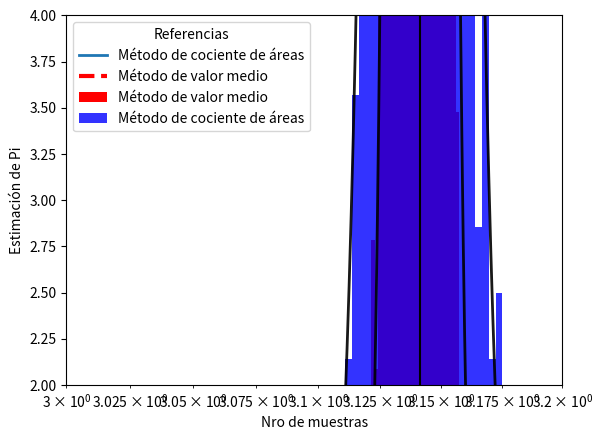

This chart was generated by the following Python code:
#!/usr/bin/env python
# coding: utf-8

# In[ ]:


import numpy as np
import matplotlib.pyplot as plt


# Calculo PI con el metodo del círculo

# In[ ]:


def pi_circ(num_puntos=10000):
    puntos = np.random.random((num_puntos, 2))
    distancias = np.sum(puntos ** 2, axis=1)
    num_puntos_circulo = np.sum(distancias <= 1)
    pi = 4 * num_puntos_circulo / num_puntos
    return pi


# Calculo PI con el metodo de valor medio

# In[ ]:


def pi_med(num_puntos=10000):
    puntos = np.random.random(num_puntos)
    f_puntos = np.sqrt(1 - puntos**2)
    pi = 4 * f_puntos.mean()
    return pi


# In[ ]:


x=np.logspace(2,4.2,20,dtype="int")


# In[ ]:


pc=np.array([pi_circ(y) for y in x])
pm=np.array([pi_med(y) for y in x])    


# In[ ]:


plt.plot(x,pc,"-", label="Método de cociente de áreas", linewidth=2)
plt.plot(x,pc,"hb")
plt.plot(x,pm, "--r", label= "Método de valor medio",linewidth=3)
plt.plot(x,pm,"or")
plt.legend(loc="best", title="Referencias")
plt.xscale('log')
plt.ylim((2,4))
plt.xlabel("Nro de muestras")
plt.ylabel("Estimación de Pi")
plt.show()


# In[ ]:


hpc=np.array([pi_circ(15000) for i in np.arange(1000)])
hpm=np.array([pi_med(15000) for i in np.arange(1000)])   


# In[ ]:


plt.hist(hpm, density=True, bins=30,color="red", label="Método de valor medio")
plt.hist(hpc, density=True, bins=30, color="blue", label="Método de cociente de áreas",alpha=0.8)
plt.axvline(x=np.mean(hpm), color='black')
plt.legend(loc="best", title="Referencias")
plt.xlim(3.0,3.2)

# Calcular la desviación estándar y superponer una función Gaussiana
std_m = np.std(hpm)
mu_m = np.mean(hpm)
x = np.linspace(mu_m - 4*std_m, mu_m + 4*std_m, 1000)
y = 1/(np.sqrt(2*np.pi)*std_m) * np.exp(-(x - mu_m)**2/(2*std_m**2))
plt.plot(x, y, color='black',linewidth=2,alpha=0.9)

std_c = np.std(hpc)
mu_c = np.mean(hpc)
x = np.linspace(mu_c - 4*std_c, mu_c + 4*std_c, 1000)
y = 1/(np.sqrt(2*np.pi)*std_c) * np.exp(-(x - mu_c)**2/(2*std_c**2))
plt.plot(x, y, color='black',linewidth=2,alpha=0.9)
plt.show()


# In[ ]:




